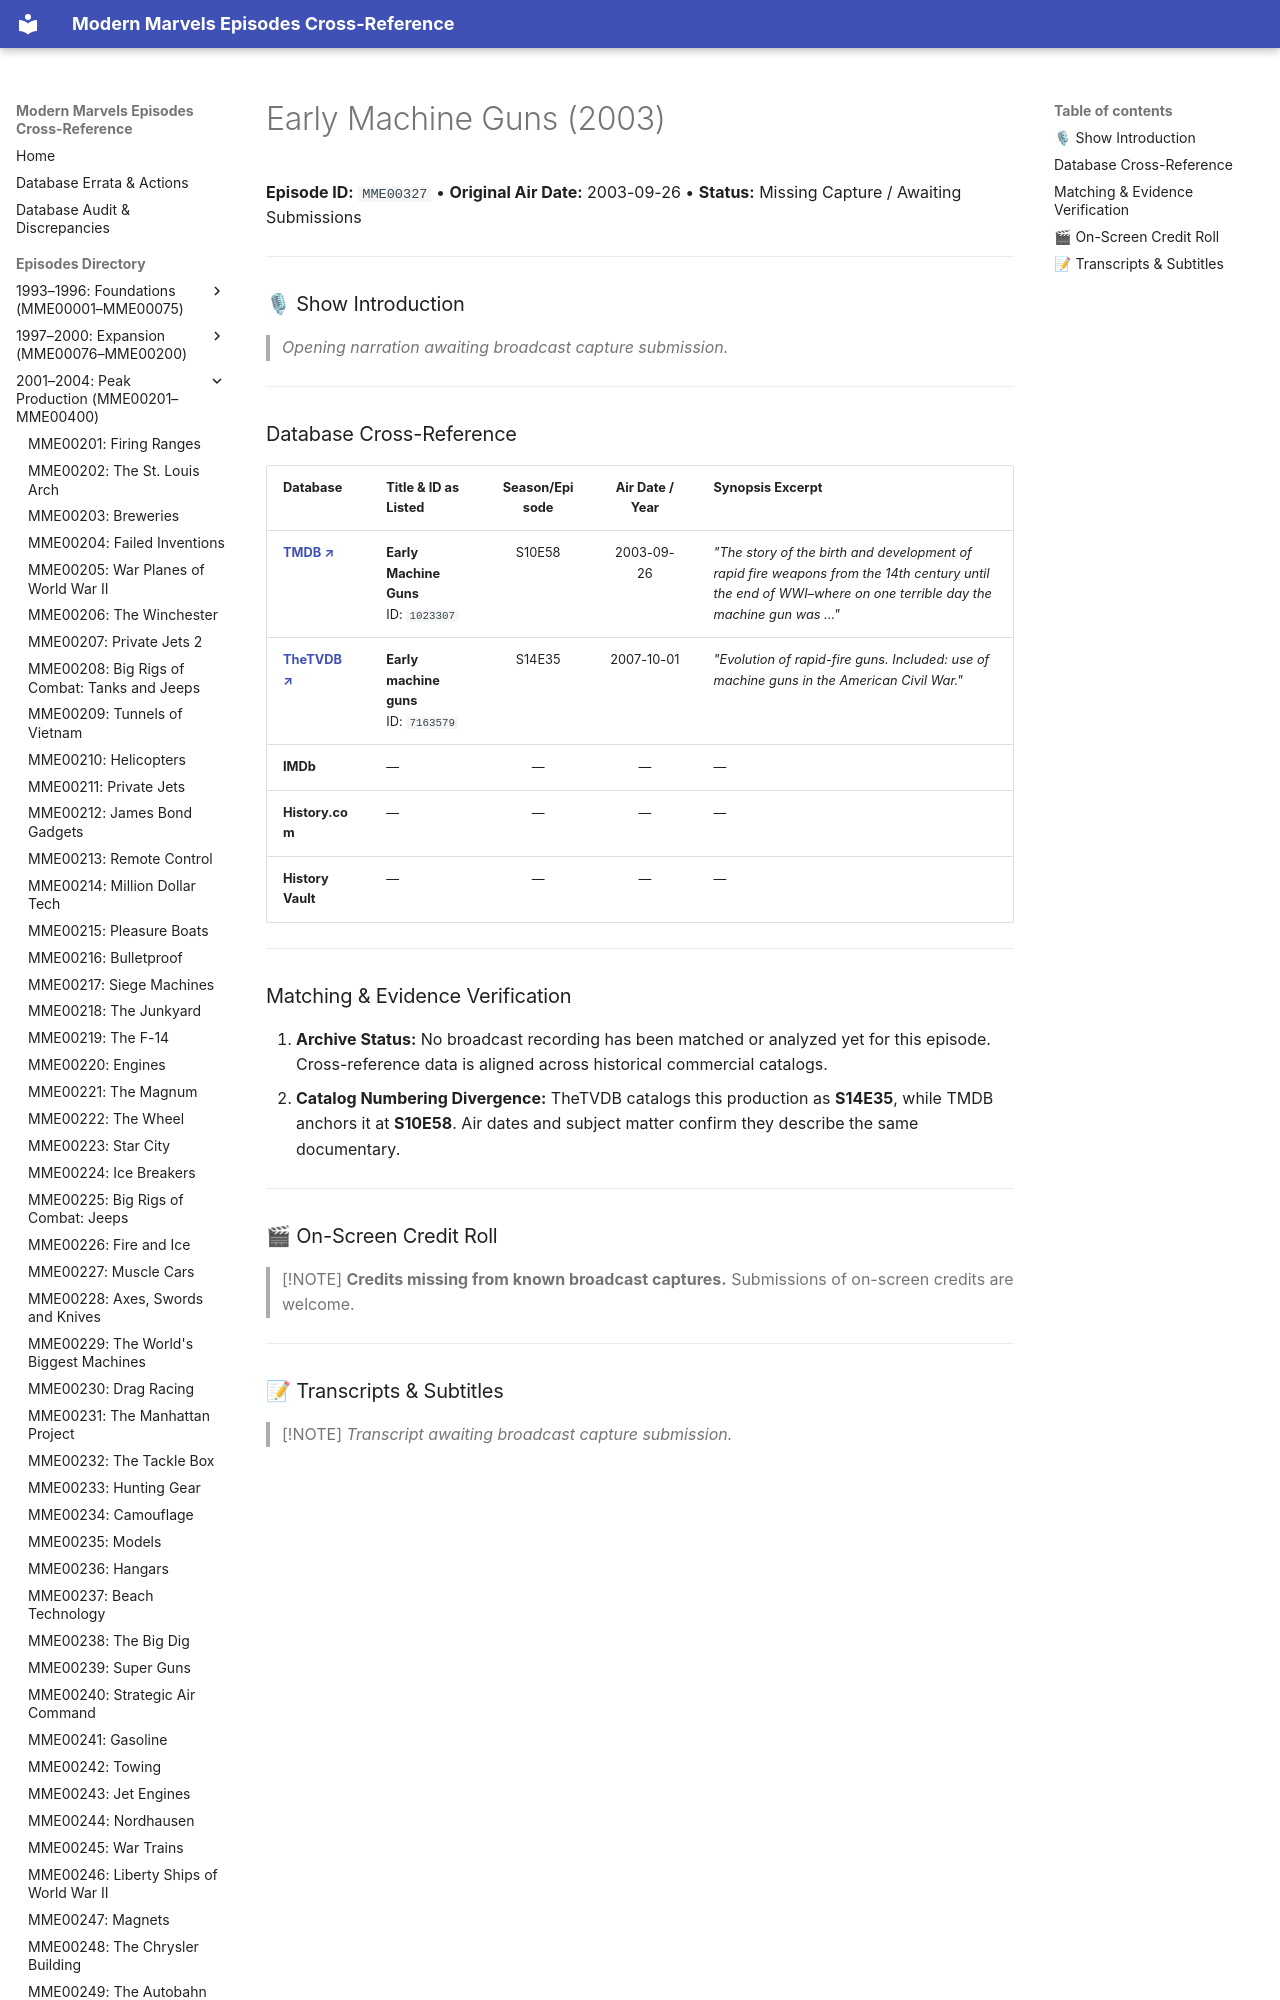

repository: ModernMarvelsFan/ModernMarvels · page: episodes/MME00327/index.html · generator: mkdocs

# Early Machine Guns (2003)

**Episode ID:** `MME00327` • **Original Air Date:** 2003-09-26 • **Status:** Missing Capture / Awaiting Submissions

---

### 🎙 Show Introduction

> *Opening narration awaiting broadcast capture submission.*

---
